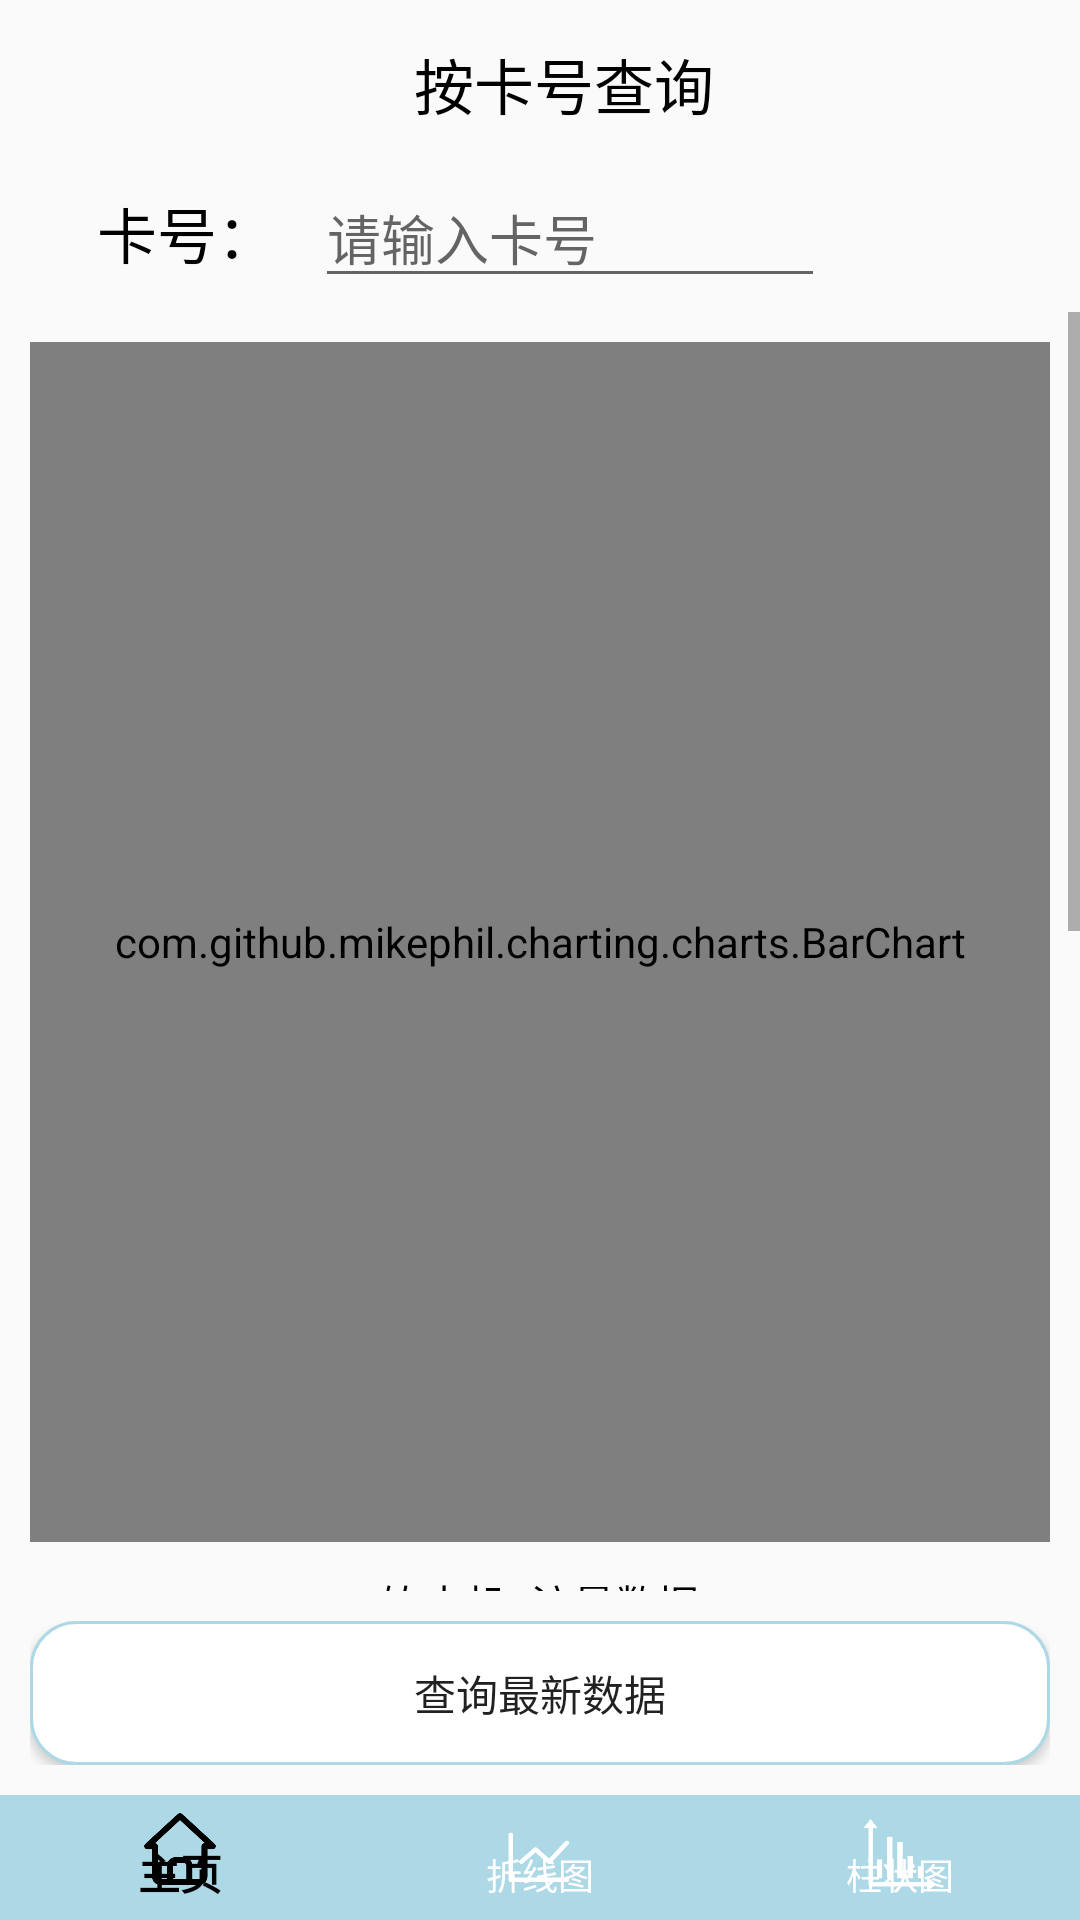

Reconstruct the res/layout file that produces this screen, plus the resources it refers to.
<!-- AndroidManifest.xml: application theme Theme.AppCompat.DayNight.NoActionBar -->
<!-- res/layout/activity_bar_chart2.xml -->
<?xml version="1.0" encoding="utf-8"?>
<LinearLayout xmlns:android="http://schemas.android.com/apk/res/android"
    xmlns:app="http://schemas.android.com/apk/res-auto"
    xmlns:tools="http://schemas.android.com/tools"
    android:layout_width="match_parent"
    android:layout_height="match_parent"
    android:orientation="vertical"
    tools:context=".OtherActivity.Bar_chart2_Activity">

    <androidx.appcompat.widget.Toolbar
        android:id="@+id/bartool2"
        android:layout_width="match_parent"
        android:layout_height="?attr/actionBarSize">

        <TextView
            android:layout_width="match_parent"
            android:layout_height="match_parent"
            android:layout_gravity="center"
            android:gravity="center"
            android:text="按卡号查询"
            android:textColor="@color/black"
            android:textSize="20sp" />
    </androidx.appcompat.widget.Toolbar>
    <LinearLayout
        android:layout_width="match_parent"
        android:layout_height="48dp"
        android:layout_marginLeft="20dp"
        android:orientation="horizontal">

        <TextView
            android:layout_width="0dp"
            android:layout_height="wrap_content"
            android:layout_weight="1"
            android:gravity="center"
            android:maxLength="100"
            android:text="卡号："
            android:textColor="@color/black"
            android:textSize="20dp" />

        <EditText
            android:id="@+id/et_change_ID2"
            android:layout_width="0dp"
            android:layout_height="wrap_content"
            android:layout_weight="2"
            android:hint="请输入卡号"
            android:inputType="text" />

        <View
            android:layout_width="0dp"
            android:layout_height="match_parent"
            android:layout_weight="1" />
    </LinearLayout>
    <ScrollView
        android:layout_width="match_parent"
        android:layout_height="match_parent"
        android:layout_gravity="center"
        android:layout_weight="1"
        tools:ignore="MissingConstraints">

        <LinearLayout
            android:layout_width="match_parent"
            android:layout_height="wrap_content"
            android:orientation="vertical">

        

            <com.github.mikephil.charting.charts.BarChart
                android:id="@+id/Speed_BarChart_2"
                android:layout_width="match_parent"
                android:layout_height="400dp"
                android:layout_margin="10dp"
                android:padding="20dp" />

            <TextView
                android:layout_width="match_parent"
                android:layout_height="wrap_content"
                android:gravity="center_horizontal"
                android:text="饮水机1流量数据"
                android:textColor="@color/black" />
            <com.github.mikephil.charting.charts.BarChart
                android:id="@+id/Speed_BarChart2_2"
                android:layout_width="match_parent"
                android:layout_height="400dp"
                android:layout_margin="10dp"
                android:padding="20dp" />

            <TextView
                android:layout_width="match_parent"
                android:layout_height="wrap_content"
                android:gravity="center_horizontal"
                android:text="饮水机2流量数据"
                android:textColor="@color/black" />

      

        </LinearLayout>

    </ScrollView>
    <LinearLayout
        android:layout_width="match_parent"
        android:layout_height="wrap_content"
        android:orientation="vertical"
        android:padding="10dp">

        <Button
            android:id="@+id/btn_InquireID2"
            android:layout_width="match_parent"
            android:layout_height="48dp"
            android:layout_gravity="center_horizontal"
            android:background="@drawable/round_button"
            android:text="查询最新数据" />
    </LinearLayout>
    <RelativeLayout
        android:layout_width="match_parent"
        android:layout_height="match_parent"
        android:layout_weight="2.8"
        tools:ignore="MissingConstraints">

        <com.google.android.material.bottomnavigation.BottomNavigationView
            android:id="@+id/bottom_navigation"
            android:layout_width="match_parent"
            android:layout_height="wrap_content"
            android:layout_alignParentBottom="true"
            app:itemBackground="@color/LightBlue"
            app:itemIconTint="@drawable/selector"
            app:itemTextColor="@drawable/selector"
            app:menu="@menu/menu_nevigation" />
    </RelativeLayout>
</LinearLayout>
<!-- resources referenced by this layout -->
<resources>
  <color name="LightBlue">#ADD8E6</color>
  <color name="black">#FF000000</color>
  <!-- drawable round_button (drawable) -->
  <?xml version="1.0" encoding="utf-8"?>
  <shape
      xmlns:android="http://schemas.android.com/apk/res/android"
      android:shape="rectangle">
  
      
  
      <solid
          android:color="#FFFFFF" >
      </solid>
  
      <corners
          android:radius="3dp"
          android:bottomLeftRadius="15dp"
          android:bottomRightRadius="15dp"
          android:topLeftRadius="15dp"
          android:topRightRadius="15dp"
  
          />
      <stroke
          android:width="1dip"
          android:color="@color/LightBlue"
          />
  
  
  </shape>
  <!-- drawable selector (drawable) -->
  <?xml version="1.0" encoding="utf-8"?>
  <selector xmlns:android="http://schemas.android.com/apk/res/android">
      <item android:color="@android:color/white" android:state_selected="false" />
      <item android:color="@android:color/black" android:state_selected="true" />
  
  </selector>
</resources>
